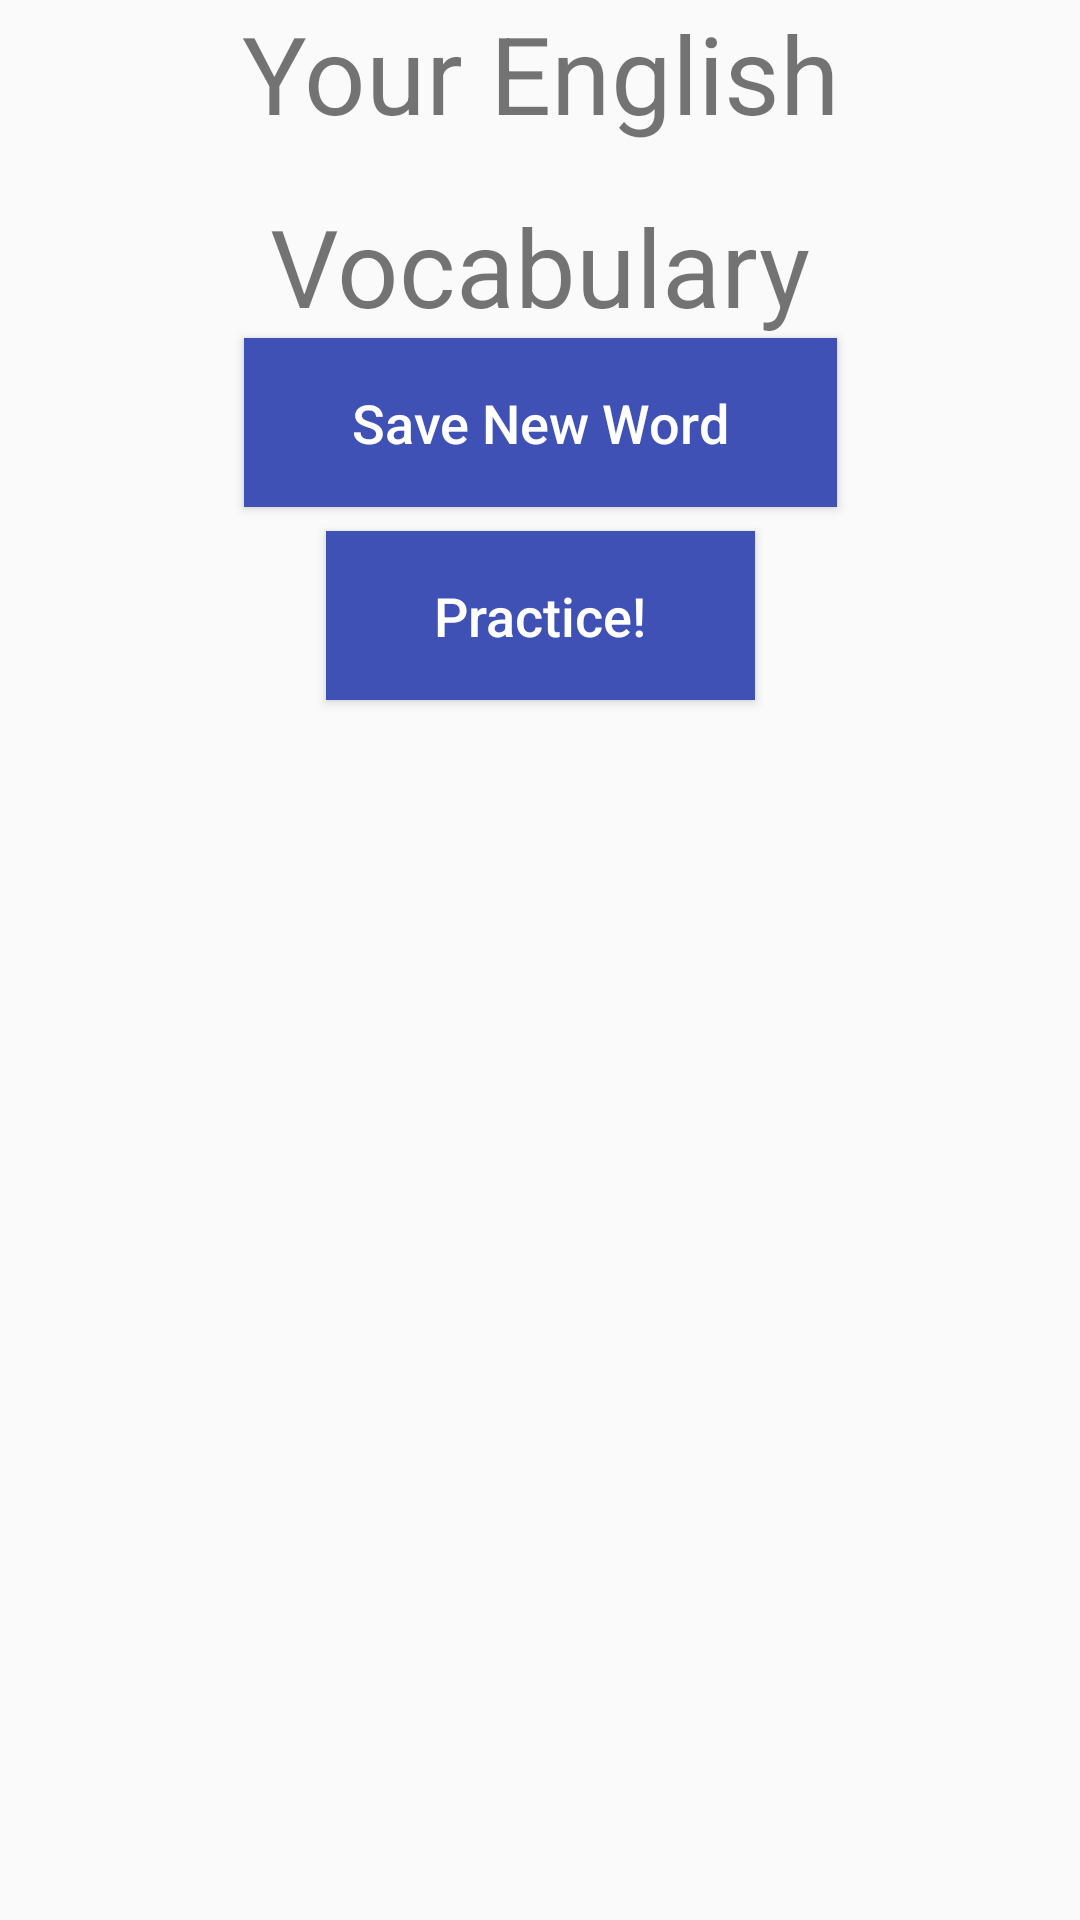

Layout XML and referenced resources for this Android screen:
<!-- AndroidManifest.xml: application theme AppTheme -->
<!-- res/layout/activity_home.xml -->
<?xml version="1.0" encoding="utf-8"?>
<android.support.constraint.ConstraintLayout xmlns:android="http://schemas.android.com/apk/res/android"
    xmlns:app="http://schemas.android.com/apk/res-auto"
    xmlns:tools="http://schemas.android.com/tools"
    android:layout_width="match_parent"
    android:layout_height="match_parent"
    tools:context="com.example.android.yourenglishvocabulary.ui.HomeActivity">

    <TextView
        android:id="@+id/title_app_textview"
        android:layout_width="wrap_content"
        android:layout_height="wrap_content"
        android:layout_marginTop="@dimen/margin_top_home_screen"
        android:text="@string/your_english_text"
        android:textSize="36sp"
        app:layout_constraintLeft_toLeftOf="parent"
        app:layout_constraintRight_toRightOf="parent"
        app:layout_constraintTop_toTopOf="parent" />

    <TextView
        android:id="@+id/title_app2_textview"
        android:layout_width="wrap_content"
        android:layout_height="wrap_content"
        android:layout_marginTop="16dp"
        android:text="@string/vocabulary_text"
        android:textSize="36sp"
        app:layout_constraintLeft_toLeftOf="parent"
        app:layout_constraintRight_toRightOf="parent"
        app:layout_constraintTop_toBottomOf="@+id/title_app_textview" />

    <Button
        android:id="@+id/save_new_word_button"
        style="@style/Widget.Button"
        android:layout_width="wrap_content"
        android:layout_height="wrap_content"
        android:layout_marginTop="@dimen/margin_top_save_button"
        android:contentDescription="@string/save_new_word_text"
        android:paddingBottom="16dp"
        android:paddingLeft="36dp"
        android:paddingRight="36dp"
        android:paddingTop="16dp"
        android:text="@string/save_new_word_text"
        android:textSize="18sp"
        app:layout_constraintLeft_toLeftOf="parent"
        app:layout_constraintRight_toRightOf="parent"
        app:layout_constraintTop_toBottomOf="@id/title_app2_textview" />

    <Button
        android:id="@+id/practice_button"
        style="@style/Widget.Button"
        android:layout_width="wrap_content"
        android:layout_height="wrap_content"
        android:layout_marginTop="8dp"
        android:contentDescription="@string/practice_text"
        android:paddingBottom="16dp"
        android:paddingLeft="36dp"
        android:paddingRight="36dp"
        android:paddingTop="16dp"
        android:text="@string/practice_text"
        android:textSize="18sp"
        app:layout_constraintLeft_toLeftOf="parent"
        app:layout_constraintRight_toRightOf="parent"
        app:layout_constraintTop_toBottomOf="@id/save_new_word_button" />

</android.support.constraint.ConstraintLayout>
<!-- resources referenced by this layout -->
<resources>
  <dimen name="margin_top_home_screen">20dp</dimen>
  <dimen name="margin_top_save_button">20dp</dimen>
  <string name="practice_text">Practice!</string>
  <string name="save_new_word_text">Save New Word</string>
  <string name="vocabulary_text">Vocabulary</string>
  <string name="your_english_text">Your English</string>
  <style name="Widget.Button" parent="Widget.AppCompat.Button.Colored">
          <item name="android:textAllCaps">false</item>
          <item name="android:background">@color/colorPrimary</item>
      </style>
  <style name="AppTheme" parent="Theme.AppCompat.Light.DarkActionBar">
          
          <item name="colorPrimary">@color/colorPrimary</item>
          <item name="colorPrimaryDark">@color/colorPrimaryDark</item>
          <item name="colorAccent">@color/colorAccent</item>
  
          
          <item name="preferenceTheme">@style/PreferenceThemeOverlay</item>
  
          
          <item name="alertDialogTheme">@style/AppAlertDialog</item>
      </style>
  <color name="colorPrimary">#3F51B5</color>
  <color name="colorPrimaryDark">#303F9F</color>
  <color name="colorAccent">#FF4081</color>
  <style name="AppAlertDialog" parent="Theme.AppCompat.DayNight.Dialog.Alert">
          
          <item name="colorAccent">@color/colorAccent</item>
      </style>
</resources>
